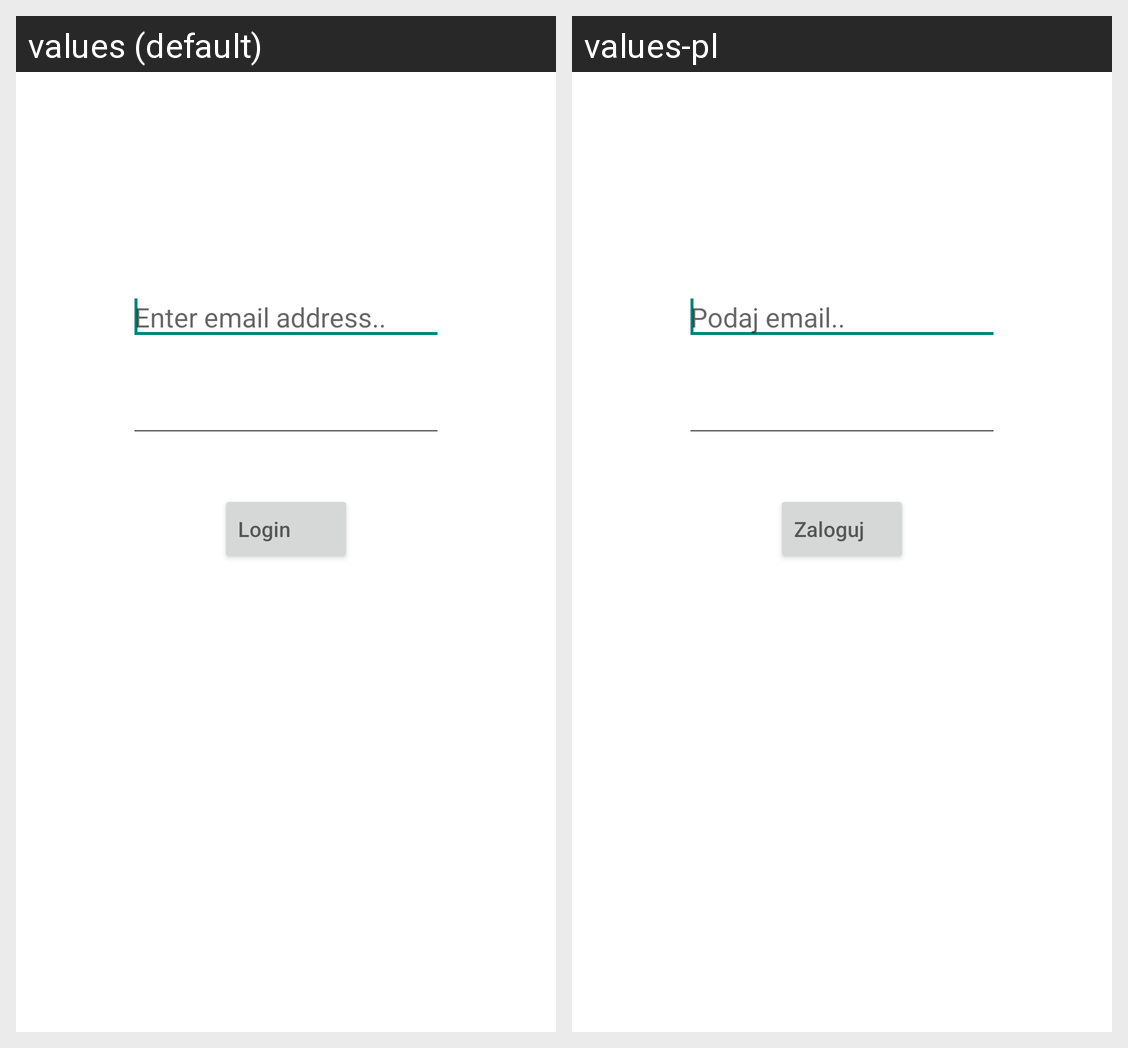

Locale-by-locale string values for the Android screen shown in this grid:
Android screen res/layout/fragment_main.xml rendered under 2 locales, left to right: values (default), values-pl. Device: Nexus 5 (rendered at 1080×1920; each locale shown at half size, 540×960, under a caption strip naming it); theme RHTheme.
Strings drawn on this screen, with the default value and each locale's value (text and hints the layout hard-codes, and strings that could not be matched under every locale, appear in the picture but are not listed):

login_button
  values: Login
  values-pl: Zaloguj

login
  values: Enter email address..
  values-pl: Podaj email..
